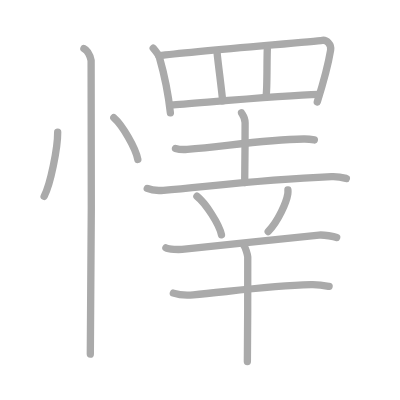
t = 0.00 s
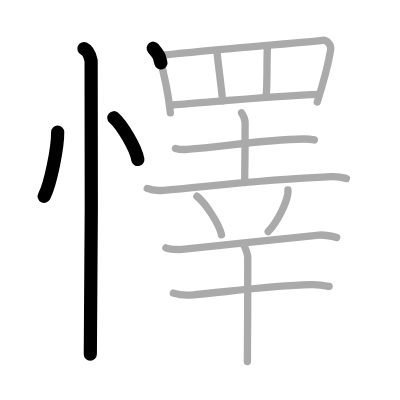
t = 3.25 s
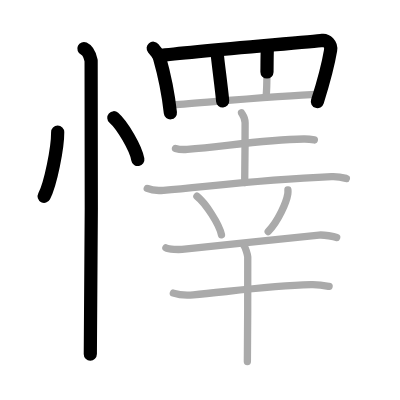
t = 6.50 s
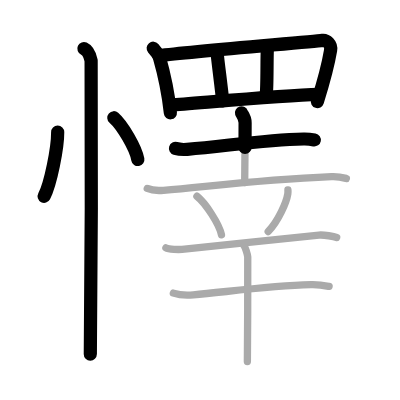
t = 9.50 s
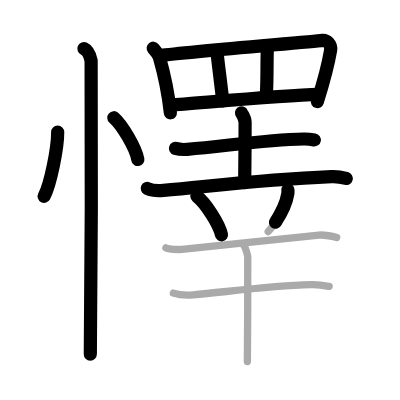
t = 12.75 s
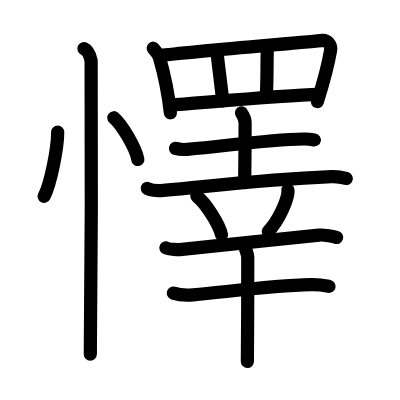
t = 16.00 s

The animated SVG that drew these frames (rendered in a browser with its animation timeline set to each time). Animation: 16 SMIL elements (animate=16); one cycle of 16.00 s.

<?xml version="1.0" standalone="no"?>
<!DOCTYPE svg PUBLIC "-//W3C//DTD SVG 1.1//EN"   "http://www.w3.org/Graphics/SVG/1.1/DTD/svg11.dtd">
<svg width="400px" height="400px"  version="1.1" xmlns="http://www.w3.org/2000/svg">
  <defs>
    <marker id="Triangle" viewBox="0 0 10 10" refX="0" refY="5" markerUnits="strokeWidth" markerWidth="3" style="stroke-opacity:0%;fill:#aaaaaa;" markerHeight="2" orient="auto">
      <path d="M 0 0 L 10 5 L 0 10 z" />
    </marker>
    
    <marker id="Arrow" viewBox="0 0 10 10" refX="5" refY="5" markerUnits="strokeWidth" markerWidth="1.8" style="stroke-opacity:0%;fill:#770000;" markerHeight="2" orient="auto">
      <path d="M 0 4 L 6 4 L 4 1 L 10 5 L 4 9 L 6 6 L 0 6 z" />
        <circle cx="5" cy="5" r="5" />
      </marker>
    
    <marker id="TriangleRed" viewBox="0 0 10 10" refX="0" refY="5" markerUnits="strokeWidth" markerWidth="3" style="stroke-opacity:0%;fill:#CC0000;" markerHeight="2" orient="auto">
      <path d="M 0 0 L 10 5 L 0 10 z" />
    </marker>
    
    <marker id="ArrowRed" viewBox="0 0 10 10" refX="5" refY="5" markerUnits="strokeWidth" markerWidth="1.8" style="stroke-opacity:0%;fill:#CC0000;" markerHeight="2" orient="auto">
      <path d="M 0 4 L 6 4 L 4 1 L 10 5 L 4 9 L 6 6 L 0 6 z" />
        <circle cx="5" cy="5" r="5" />
      </marker>
    
  </defs>
  
  <path style="fill:#ffffff; fill-opacity:100%; fill-rule:evenodd; stroke-width:0;" d="M 0 0 L 400px 0 L 400px 400px L 0 400px L 0 0" />

  <g transform="scale(3.6697247706422 3.6697247706422)">
<path style="fill:none; fill-opacity:0%; fill-rule:evenodd; stroke:#aaaaaa; stroke-opacity:100%; stroke-width: 1.5pt; stroke-linejoin:round; stroke-linecap:round;" d="M15.72 36c0.02 4.31-1.94 14.14-3.69 17.5"></path>
<path style="fill:none; fill-opacity:0%; fill-rule:evenodd; stroke:#aaaaaa; stroke-opacity:100%; stroke-width: 1.5pt; stroke-linejoin:round; stroke-linecap:round;" d="M31.02 32.08c2.31 2.01 5.97 8.26 6.54 11.38"></path>
<path style="fill:none; fill-opacity:0%; fill-rule:evenodd; stroke:#aaaaaa; stroke-opacity:100%; stroke-width: 1.5pt; stroke-linejoin:round; stroke-linecap:round;" d="M22.87 13.25c1.09 0.5 1.74 2.25 1.96 3.25c0.22 1 0 73.75-0.22 80"></path>
<path style="fill:none; fill-opacity:0%; fill-rule:evenodd; stroke:#aaaaaa; stroke-opacity:100%; stroke-width: 1.5pt; stroke-linejoin:round; stroke-linecap:round;" d="M41.75 13.14c0.25 0.3 1.56 2.05 1.67 2.43c0.86 3 2.42 9.78 3.01 15.17"></path>
<path style="fill:none; fill-opacity:0%; fill-rule:evenodd; stroke:#aaaaaa; stroke-opacity:100%; stroke-width: 1.5pt; stroke-linejoin:round; stroke-linecap:round;" d="M43.29 15.18c9.59-1.18 41.68-3.8 44.58-4.19c1.06-0.14 2.5 1.02 2.22 2.7c-0.59 3.52-2.05 9.06-3.63 14.09"></path>
<path style="fill:none; fill-opacity:0%; fill-rule:evenodd; stroke:#aaaaaa; stroke-opacity:100%; stroke-width: 1.5pt; stroke-linejoin:round; stroke-linecap:round;" d="M59.17 14.5c0.17 2 1.33 10.75 1.5 13"></path>
<path style="fill:none; fill-opacity:0%; fill-rule:evenodd; stroke:#aaaaaa; stroke-opacity:100%; stroke-width: 1.5pt; stroke-linejoin:round; stroke-linecap:round;" d="M72.85 13.25C72.69 16.5 72.85 24 72.52 26"></path>
<path style="fill:none; fill-opacity:0%; fill-rule:evenodd; stroke:#aaaaaa; stroke-opacity:100%; stroke-width: 1.5pt; stroke-linejoin:round; stroke-linecap:round;" d="M46.68 28.62c5.94-0.37 29.79-2.62 40.17-2.9"></path>
<path style="fill:none; fill-opacity:0%; fill-rule:evenodd; stroke:#aaaaaa; stroke-opacity:100%; stroke-width: 1.5pt; stroke-linejoin:round; stroke-linecap:round;" d="M47.82 40.44c0.84 0.26 2.37 0.33 3.2 0.26c10.72-0.89 20.93-2.59 31.72-2.82c1.39-0.03 2.23 0.12 2.92 0.25"></path>
<path style="fill:none; fill-opacity:0%; fill-rule:evenodd; stroke:#aaaaaa; stroke-opacity:100%; stroke-width: 1.5pt; stroke-linejoin:round; stroke-linecap:round;" d="M65.81 30.75c0.07 0.23 0.98 1.21 0.98 2.69c0 9.6-0.11 13.9-0.11 16.31"></path>
<path style="fill:none; fill-opacity:0%; fill-rule:evenodd; stroke:#aaaaaa; stroke-opacity:100%; stroke-width: 1.5pt; stroke-linejoin:round; stroke-linecap:round;" d="M40.13 51.35c1.15 0.51 3.26 0.61 4.41 0.51c13.07-1.12 25.47-2.83 45.81-3.73c1.92-0.09 3.07 0.24 4.03 0.5"></path>
<path style="fill:none; fill-opacity:0%; fill-rule:evenodd; stroke:#aaaaaa; stroke-opacity:100%; stroke-width: 1.5pt; stroke-linejoin:round; stroke-linecap:round;" d="M53.66 53.48c2.36 1.85 6.1 7.62 6.69 10.5"></path>
<path style="fill:none; fill-opacity:0%; fill-rule:evenodd; stroke:#aaaaaa; stroke-opacity:100%; stroke-width: 1.5pt; stroke-linejoin:round; stroke-linecap:round;" d="M78.46 51.75c0.02 0.27 0.03 0.69-0.03 1.07c-0.37 2.27-2.47 7.24-5.34 10.28"></path>
<path style="fill:none; fill-opacity:0%; fill-rule:evenodd; stroke:#aaaaaa; stroke-opacity:100%; stroke-width: 1.5pt; stroke-linejoin:round; stroke-linecap:round;" d="M45.21 67.54c0.81 0.47 3.58 0.5 4.39 0.42c5.57-0.55 27.82-2.98 37.32-3.9c1.34-0.13 4.15 0.4 4.82 0.64"></path>
<path style="fill:none; fill-opacity:0%; fill-rule:evenodd; stroke:#aaaaaa; stroke-opacity:100%; stroke-width: 1.5pt; stroke-linejoin:round; stroke-linecap:round;" d="M47.24 79.88c1.42 0.47 4.03 0.6 5.44 0.47c9.75-0.89 20.82-2.45 32.03-2.77c2.37-0.07 3.79 0.23 4.97 0.46"></path>
<path style="fill:none; fill-opacity:0%; fill-rule:evenodd; stroke:#aaaaaa; stroke-opacity:100%; stroke-width: 1.5pt; stroke-linejoin:round; stroke-linecap:round;" d="M66.52 66.99c0.3 0.4 0.93 2.23 0.99 3.04c0.06 0.81-0.04 23.43-0.1 28.47"></path>

<path style="fill:none; fill-opacity:0%; fill-rule:evenodd; stroke:#000000; stroke-opacity:100%; stroke-width: 2.7pt; stroke-linejoin:round; stroke-linecap:round;" d="M15.72 36c0.02 4.31-1.94 14.14-3.69 17.5" pathLength="100" stroke-dashoffset="100" stroke-dasharray="100 105"><animate id="dashAnim1" attributeName="stroke-dashoffset" from="100" to="0" dur="1s" calcMode="linear" fill="freeze"/></path>
<path style="fill:none; fill-opacity:0%; fill-rule:evenodd; stroke:#000000; stroke-opacity:100%; stroke-width: 2.7pt; stroke-linejoin:round; stroke-linecap:round;" d="M31.02 32.08c2.31 2.01 5.97 8.26 6.54 11.38" pathLength="100" stroke-dashoffset="100" stroke-dasharray="100 105"><animate id="dashAnim2" attributeName="stroke-dashoffset" from="100" to="0" dur="1s" calcMode="linear" begin="dashAnim1.end" fill="freeze"/></path>
<path style="fill:none; fill-opacity:0%; fill-rule:evenodd; stroke:#000000; stroke-opacity:100%; stroke-width: 2.7pt; stroke-linejoin:round; stroke-linecap:round;" d="M22.87 13.25c1.09 0.5 1.74 2.25 1.96 3.25c0.22 1 0 73.75-0.22 80" pathLength="100" stroke-dashoffset="100" stroke-dasharray="100 105"><animate id="dashAnim3" attributeName="stroke-dashoffset" from="100" to="0" dur="1s" calcMode="linear" begin="dashAnim2.end" fill="freeze"/></path>
<path style="fill:none; fill-opacity:0%; fill-rule:evenodd; stroke:#000000; stroke-opacity:100%; stroke-width: 2.7pt; stroke-linejoin:round; stroke-linecap:round;" d="M41.75 13.14c0.25 0.3 1.56 2.05 1.67 2.43c0.86 3 2.42 9.78 3.01 15.17" pathLength="100" stroke-dashoffset="100" stroke-dasharray="100 105"><animate id="dashAnim4" attributeName="stroke-dashoffset" from="100" to="0" dur="1s" calcMode="linear" begin="dashAnim3.end" fill="freeze"/></path>
<path style="fill:none; fill-opacity:0%; fill-rule:evenodd; stroke:#000000; stroke-opacity:100%; stroke-width: 2.7pt; stroke-linejoin:round; stroke-linecap:round;" d="M43.29 15.18c9.59-1.18 41.68-3.8 44.58-4.19c1.06-0.14 2.5 1.02 2.22 2.7c-0.59 3.52-2.05 9.06-3.63 14.09" pathLength="100" stroke-dashoffset="100" stroke-dasharray="100 105"><animate id="dashAnim5" attributeName="stroke-dashoffset" from="100" to="0" dur="1s" calcMode="linear" begin="dashAnim4.end" fill="freeze"/></path>
<path style="fill:none; fill-opacity:0%; fill-rule:evenodd; stroke:#000000; stroke-opacity:100%; stroke-width: 2.7pt; stroke-linejoin:round; stroke-linecap:round;" d="M59.17 14.5c0.17 2 1.33 10.75 1.5 13" pathLength="100" stroke-dashoffset="100" stroke-dasharray="100 105"><animate id="dashAnim6" attributeName="stroke-dashoffset" from="100" to="0" dur="1s" calcMode="linear" begin="dashAnim5.end" fill="freeze"/></path>
<path style="fill:none; fill-opacity:0%; fill-rule:evenodd; stroke:#000000; stroke-opacity:100%; stroke-width: 2.7pt; stroke-linejoin:round; stroke-linecap:round;" d="M72.85 13.25C72.69 16.5 72.85 24 72.52 26" pathLength="100" stroke-dashoffset="100" stroke-dasharray="100 105"><animate id="dashAnim7" attributeName="stroke-dashoffset" from="100" to="0" dur="1s" calcMode="linear" begin="dashAnim6.end" fill="freeze"/></path>
<path style="fill:none; fill-opacity:0%; fill-rule:evenodd; stroke:#000000; stroke-opacity:100%; stroke-width: 2.7pt; stroke-linejoin:round; stroke-linecap:round;" d="M46.68 28.62c5.94-0.37 29.79-2.62 40.17-2.9" pathLength="100" stroke-dashoffset="100" stroke-dasharray="100 105"><animate id="dashAnim8" attributeName="stroke-dashoffset" from="100" to="0" dur="1s" calcMode="linear" begin="dashAnim7.end" fill="freeze"/></path>
<path style="fill:none; fill-opacity:0%; fill-rule:evenodd; stroke:#000000; stroke-opacity:100%; stroke-width: 2.7pt; stroke-linejoin:round; stroke-linecap:round;" d="M47.82 40.44c0.84 0.26 2.37 0.33 3.2 0.26c10.72-0.89 20.93-2.59 31.72-2.82c1.39-0.03 2.23 0.12 2.92 0.25" pathLength="100" stroke-dashoffset="100" stroke-dasharray="100 105"><animate id="dashAnim9" attributeName="stroke-dashoffset" from="100" to="0" dur="1s" calcMode="linear" begin="dashAnim8.end" fill="freeze"/></path>
<path style="fill:none; fill-opacity:0%; fill-rule:evenodd; stroke:#000000; stroke-opacity:100%; stroke-width: 2.7pt; stroke-linejoin:round; stroke-linecap:round;" d="M65.81 30.75c0.07 0.23 0.98 1.21 0.98 2.69c0 9.6-0.11 13.9-0.11 16.31" pathLength="100" stroke-dashoffset="100" stroke-dasharray="100 105"><animate id="dashAnim10" attributeName="stroke-dashoffset" from="100" to="0" dur="1s" calcMode="linear" begin="dashAnim9.end" fill="freeze"/></path>
<path style="fill:none; fill-opacity:0%; fill-rule:evenodd; stroke:#000000; stroke-opacity:100%; stroke-width: 2.7pt; stroke-linejoin:round; stroke-linecap:round;" d="M40.13 51.35c1.15 0.51 3.26 0.61 4.41 0.51c13.07-1.12 25.47-2.83 45.81-3.73c1.92-0.09 3.07 0.24 4.03 0.5" pathLength="100" stroke-dashoffset="100" stroke-dasharray="100 105"><animate id="dashAnim11" attributeName="stroke-dashoffset" from="100" to="0" dur="1s" calcMode="linear" begin="dashAnim10.end" fill="freeze"/></path>
<path style="fill:none; fill-opacity:0%; fill-rule:evenodd; stroke:#000000; stroke-opacity:100%; stroke-width: 2.7pt; stroke-linejoin:round; stroke-linecap:round;" d="M53.66 53.48c2.36 1.85 6.1 7.62 6.69 10.5" pathLength="100" stroke-dashoffset="100" stroke-dasharray="100 105"><animate id="dashAnim12" attributeName="stroke-dashoffset" from="100" to="0" dur="1s" calcMode="linear" begin="dashAnim11.end" fill="freeze"/></path>
<path style="fill:none; fill-opacity:0%; fill-rule:evenodd; stroke:#000000; stroke-opacity:100%; stroke-width: 2.7pt; stroke-linejoin:round; stroke-linecap:round;" d="M78.46 51.75c0.02 0.27 0.03 0.69-0.03 1.07c-0.37 2.27-2.47 7.24-5.34 10.28" pathLength="100" stroke-dashoffset="100" stroke-dasharray="100 105"><animate id="dashAnim13" attributeName="stroke-dashoffset" from="100" to="0" dur="1s" calcMode="linear" begin="dashAnim12.end" fill="freeze"/></path>
<path style="fill:none; fill-opacity:0%; fill-rule:evenodd; stroke:#000000; stroke-opacity:100%; stroke-width: 2.7pt; stroke-linejoin:round; stroke-linecap:round;" d="M45.21 67.54c0.81 0.47 3.58 0.5 4.39 0.42c5.57-0.55 27.82-2.98 37.32-3.9c1.34-0.13 4.15 0.4 4.82 0.64" pathLength="100" stroke-dashoffset="100" stroke-dasharray="100 105"><animate id="dashAnim14" attributeName="stroke-dashoffset" from="100" to="0" dur="1s" calcMode="linear" begin="dashAnim13.end" fill="freeze"/></path>
<path style="fill:none; fill-opacity:0%; fill-rule:evenodd; stroke:#000000; stroke-opacity:100%; stroke-width: 2.7pt; stroke-linejoin:round; stroke-linecap:round;" d="M47.24 79.88c1.42 0.47 4.03 0.6 5.44 0.47c9.75-0.89 20.82-2.45 32.03-2.77c2.37-0.07 3.79 0.23 4.97 0.46" pathLength="100" stroke-dashoffset="100" stroke-dasharray="100 105"><animate id="dashAnim15" attributeName="stroke-dashoffset" from="100" to="0" dur="1s" calcMode="linear" begin="dashAnim14.end" fill="freeze"/></path>
<path style="fill:none; fill-opacity:0%; fill-rule:evenodd; stroke:#000000; stroke-opacity:100%; stroke-width: 2.7pt; stroke-linejoin:round; stroke-linecap:round;" d="M66.52 66.99c0.3 0.4 0.93 2.23 0.99 3.04c0.06 0.81-0.04 23.43-0.1 28.47" pathLength="100" stroke-dashoffset="100" stroke-dasharray="100 105"><animate id="dashAnim16" attributeName="stroke-dashoffset" from="100" to="0" dur="1s" calcMode="linear" begin="dashAnim15.end" fill="freeze"/></path>

</g>

</svg>  
          
